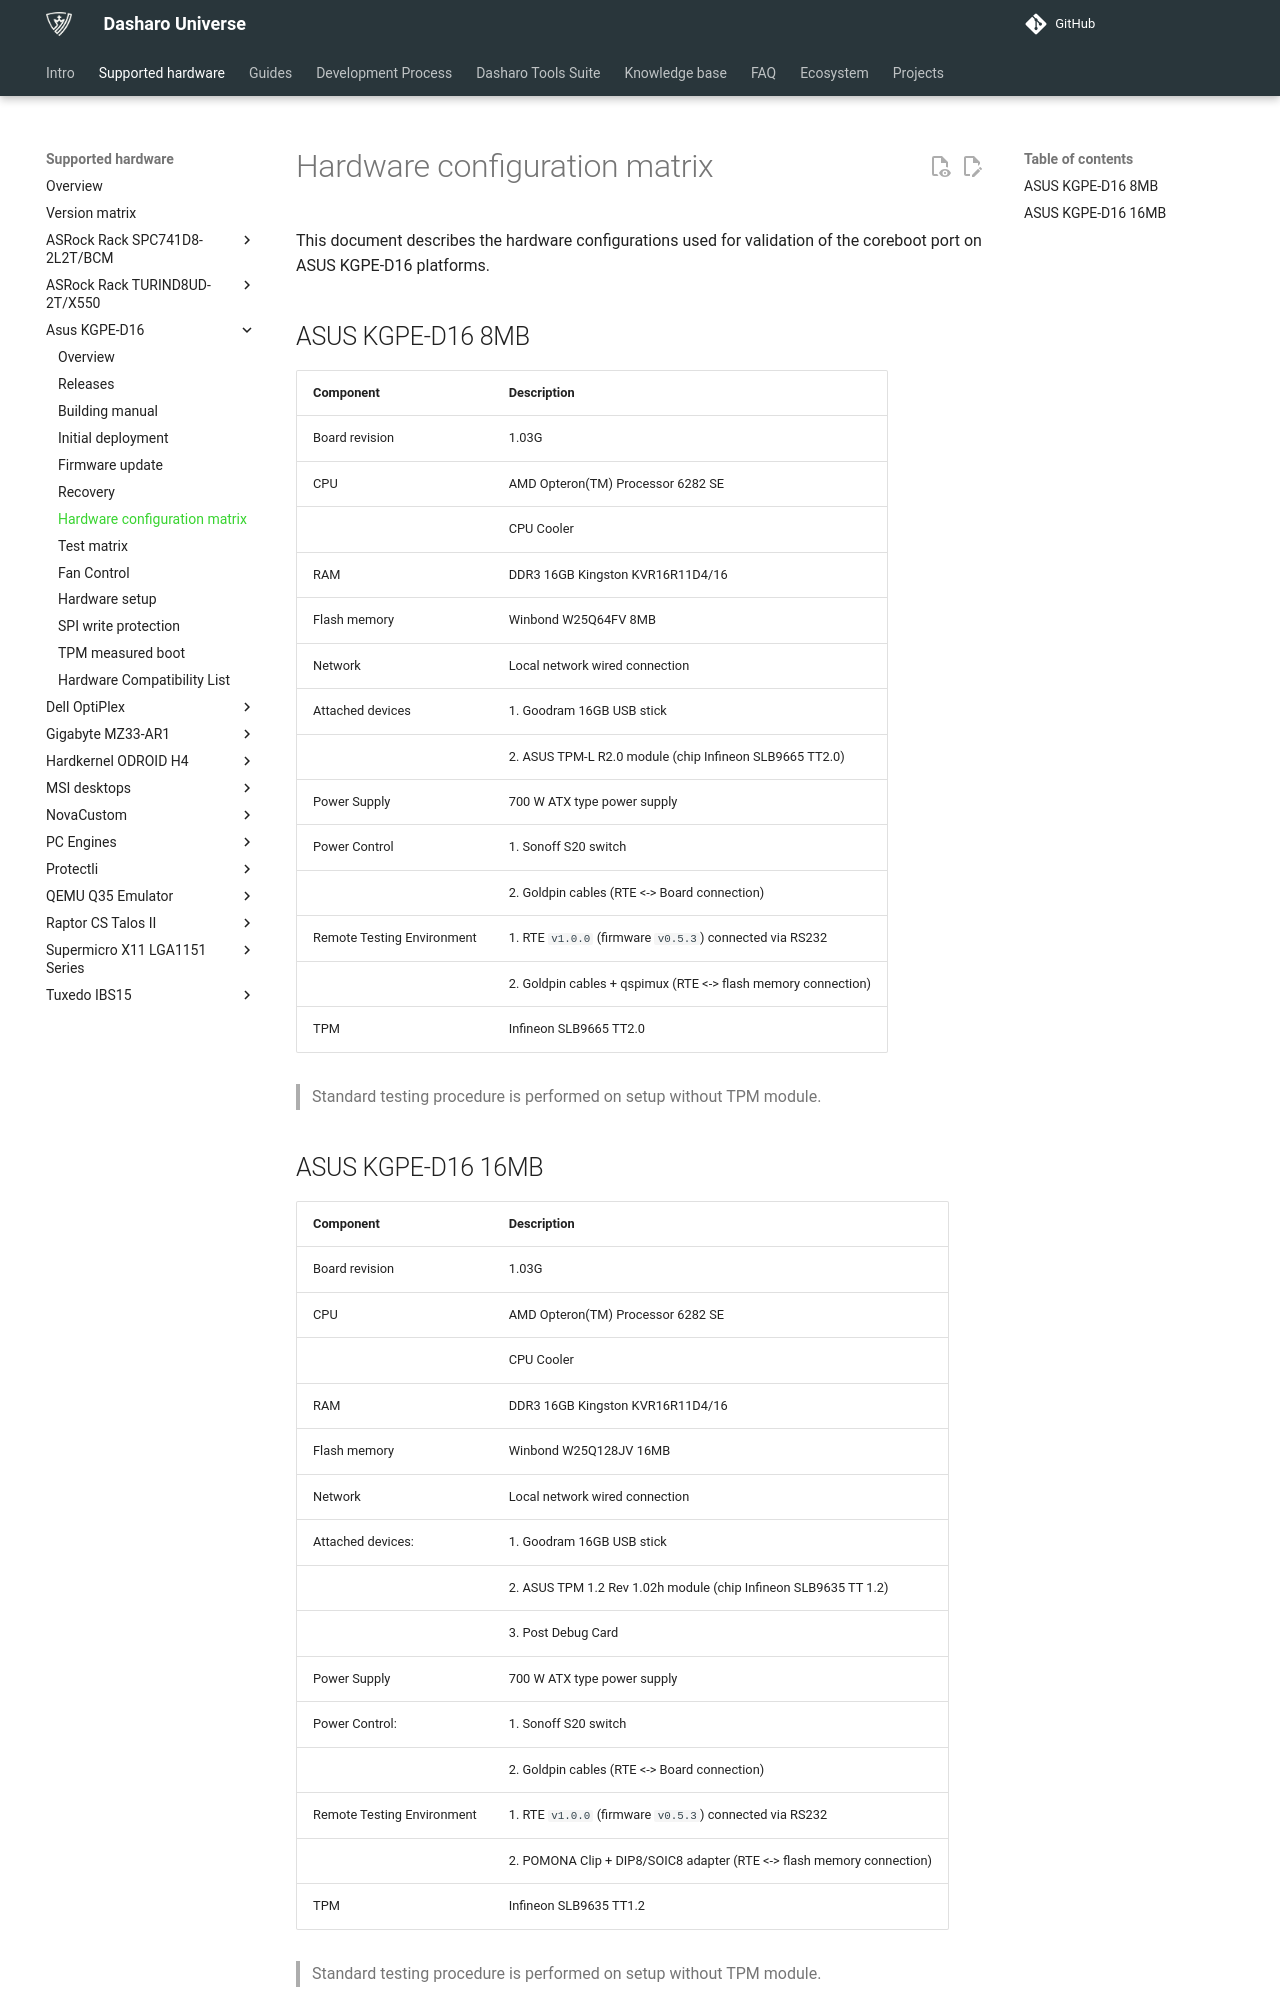

repository: Dasharo/docs · page: variants/asus_kgpe_d16/hardware-matrix/index.html · generator: mkdocs

# Hardware configuration matrix

This document describes the hardware configurations used for validation of the
coreboot port on ASUS KGPE-D16 platforms.

## ASUS KGPE-D16 8MB

| Component                  | Description                                                  |
|----------------------------|--------------------------------------------------------------|
| Board revision             | 1.03G                                                        |
| CPU                        | AMD Opteron(TM) Processor 6282 SE                            |
|                            | CPU Cooler                                                   |
| RAM                        | DDR3 16GB Kingston KVR16R11D4/16                             |
| Flash memory               | Winbond W25Q64FV 8MB                                         |
| Network                    | Local network wired connection                               |
| Attached devices           | 1. Goodram 16GB USB stick                                    |
|                            | 2. ASUS TPM-L R2.0 module (chip Infineon SLB9665 TT2.0)      |
| Power Supply               | 700 W ATX type power supply                                  |
| Power Control              | 1. Sonoff S20 switch                                         |
|                            | 2. Goldpin cables (RTE <-> Board connection)                 |
| Remote Testing Environment | 1. RTE `v1.0.0` (firmware `v0.5.3`) connected via RS232      |
|                            | 2. Goldpin cables + qspimux (RTE <-> flash memory connection)|
| TPM                        | Infineon SLB9665 TT2.0                                       |

> Standard testing procedure is performed on setup without TPM module.
